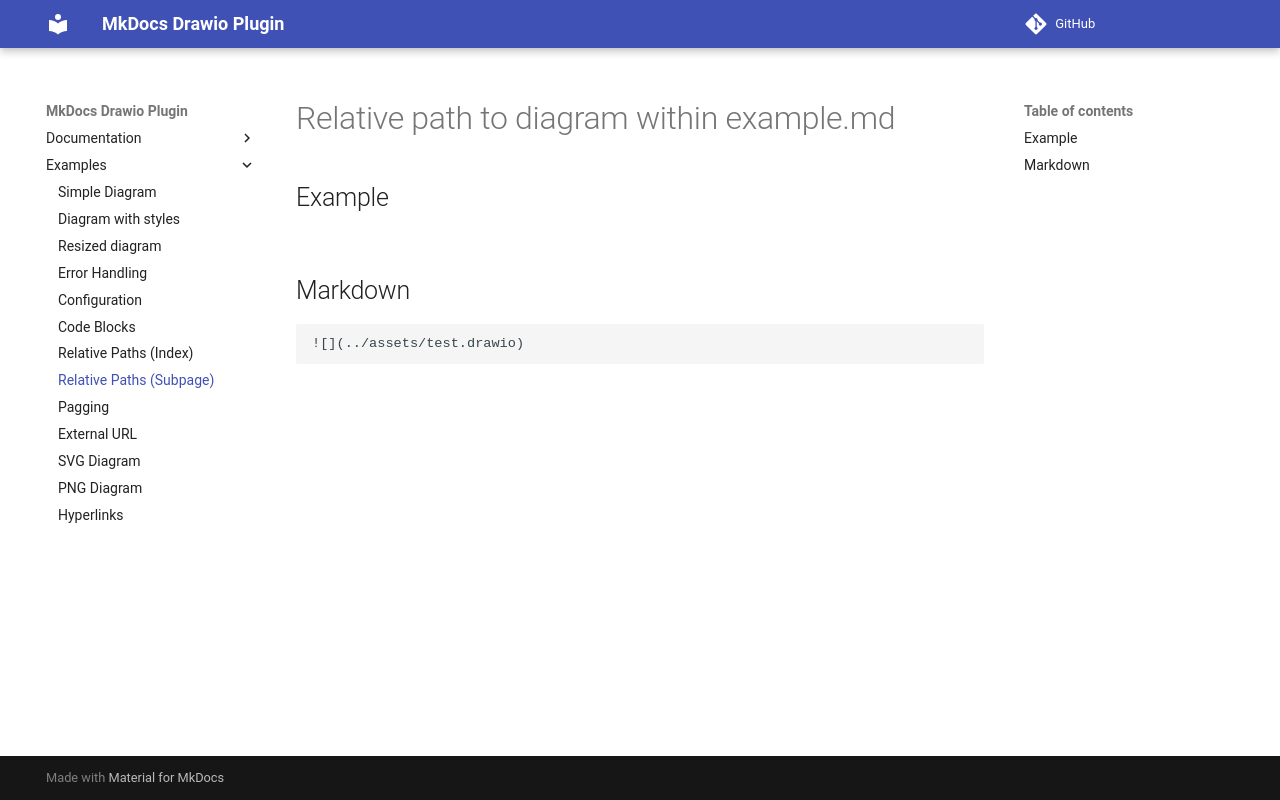

repository: tuunit/mkdocs-drawio · page: tests/relative-paths/example/index.html · generator: mkdocs

# Relative path to diagram within example.md

## Example

![](../assets/test.drawio)


## Markdown

```markdown
![](../assets/test.drawio)
```
